Labelled photos from "stage2_dataset", an image-classification folder in shuru921/PlaTiF-Tibial-Plateau-Fracture-Dataset-main. The possible labels are: fracture, normal.

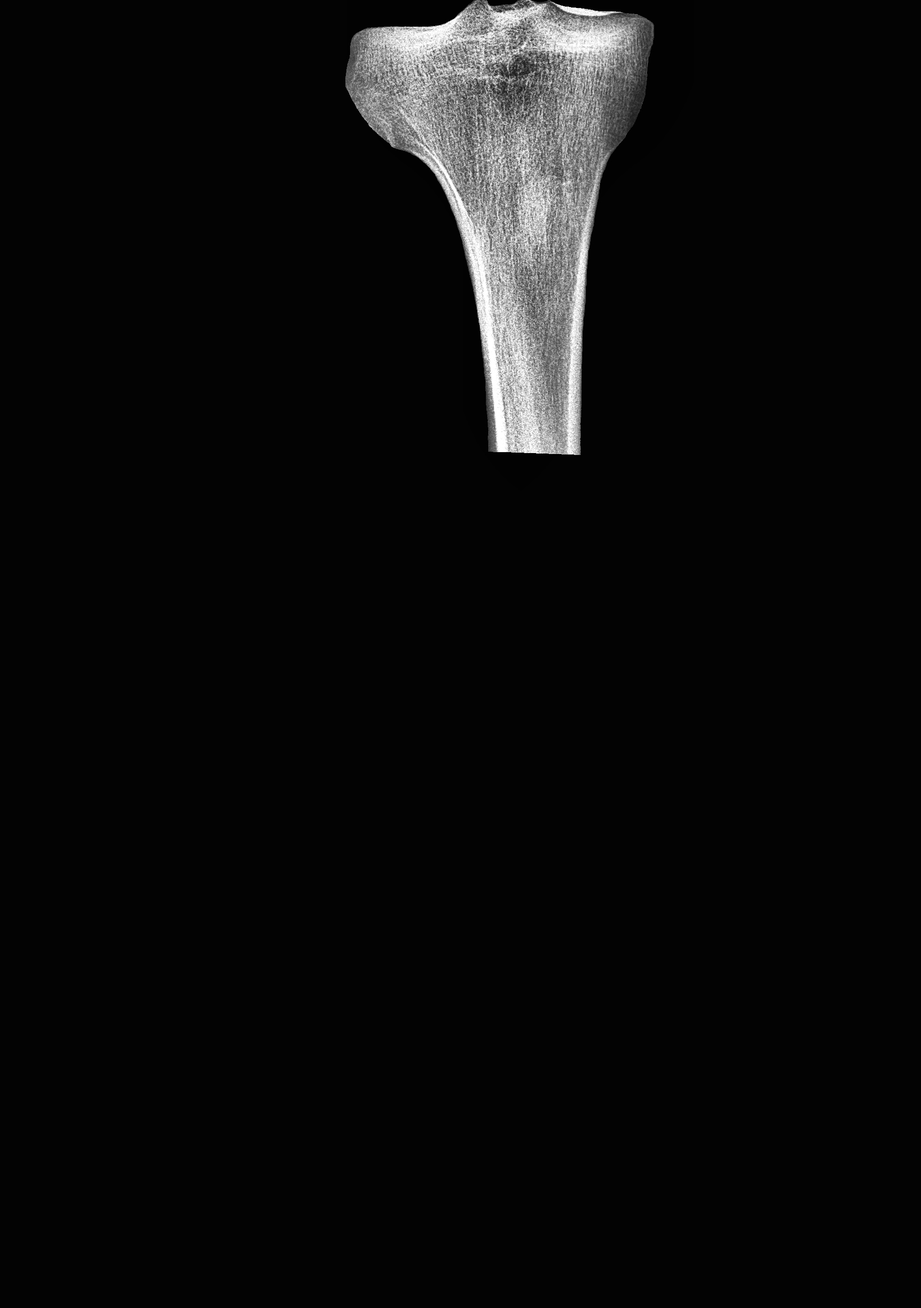
Label: normal

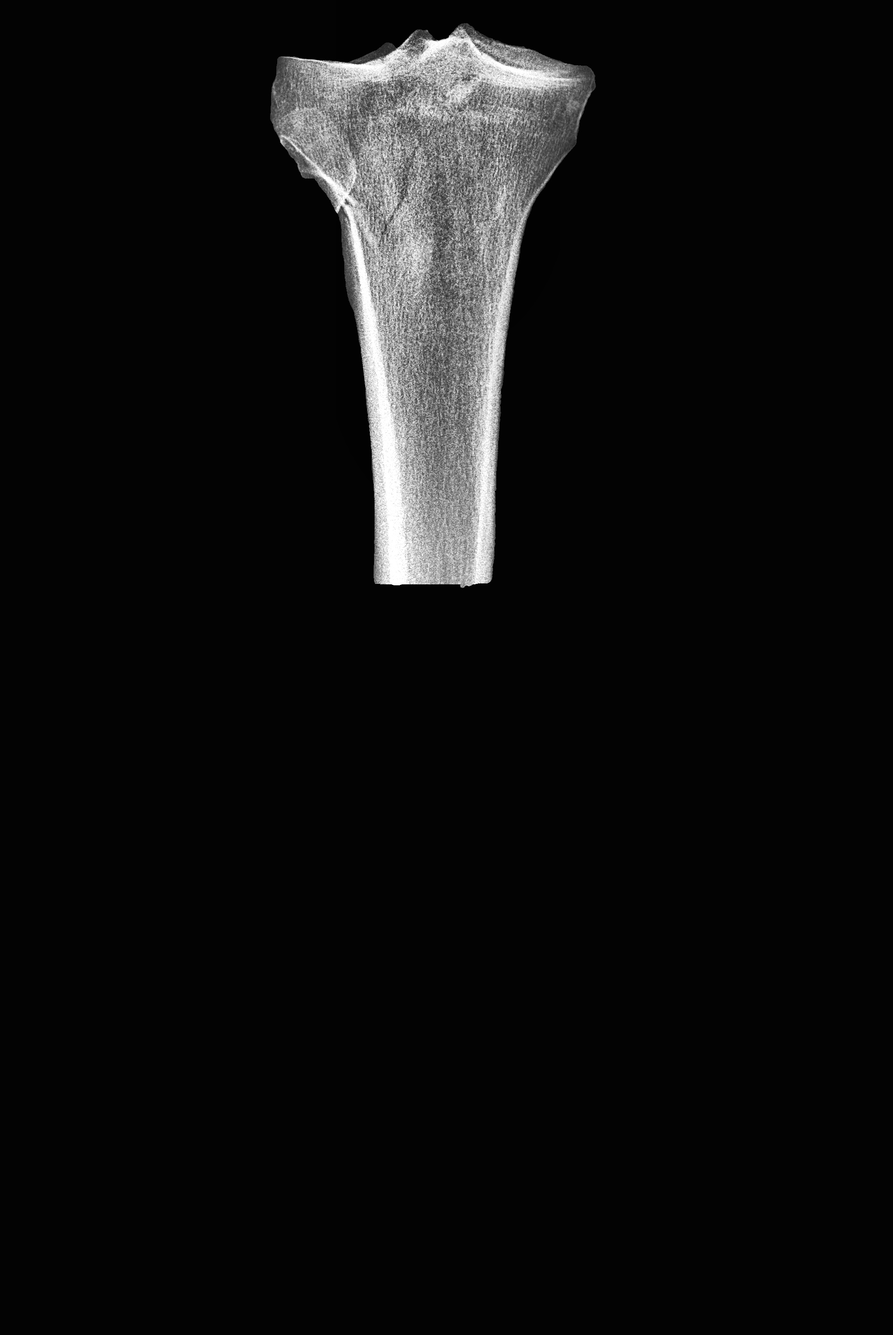
Label: fracture

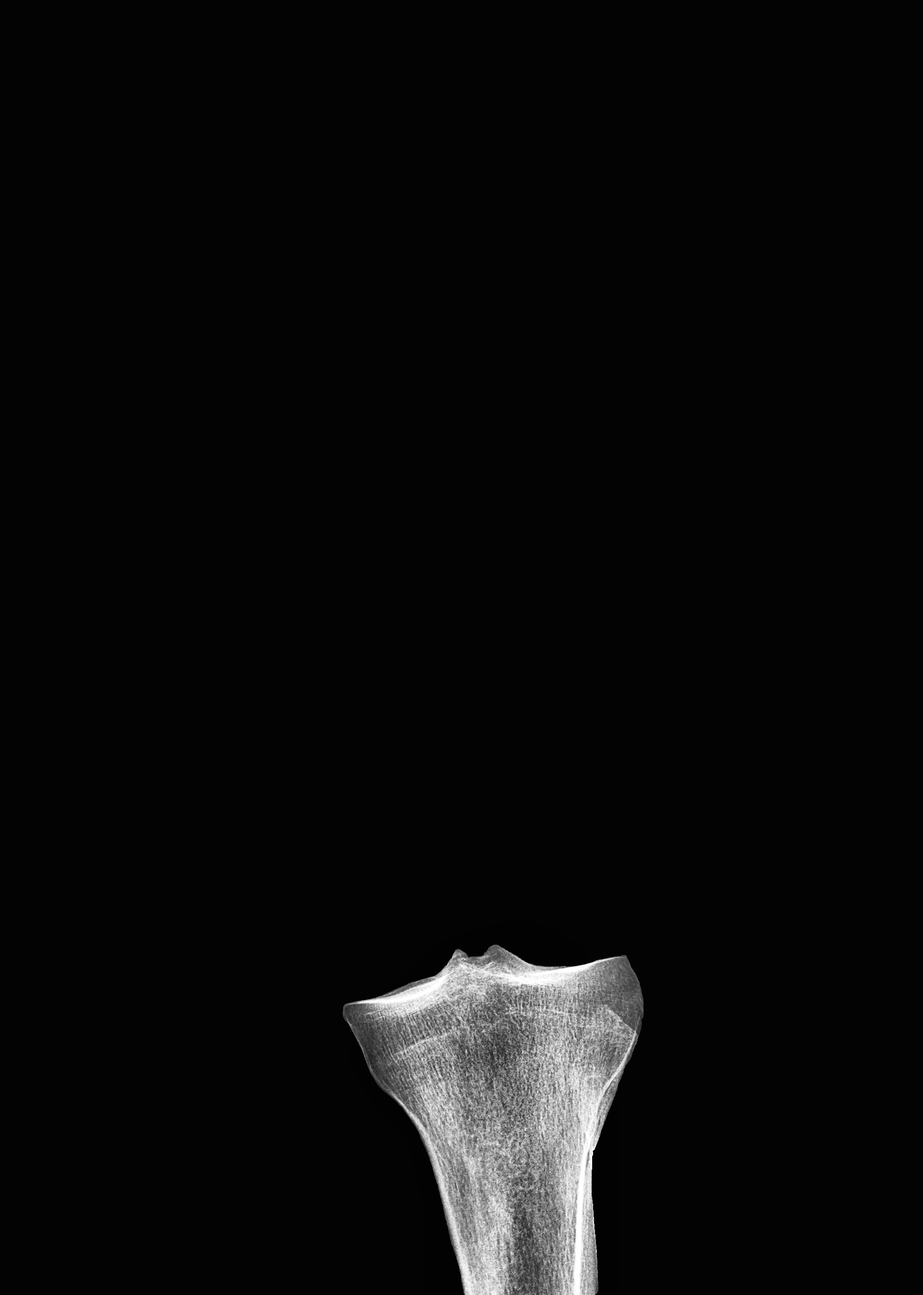
Label: normal

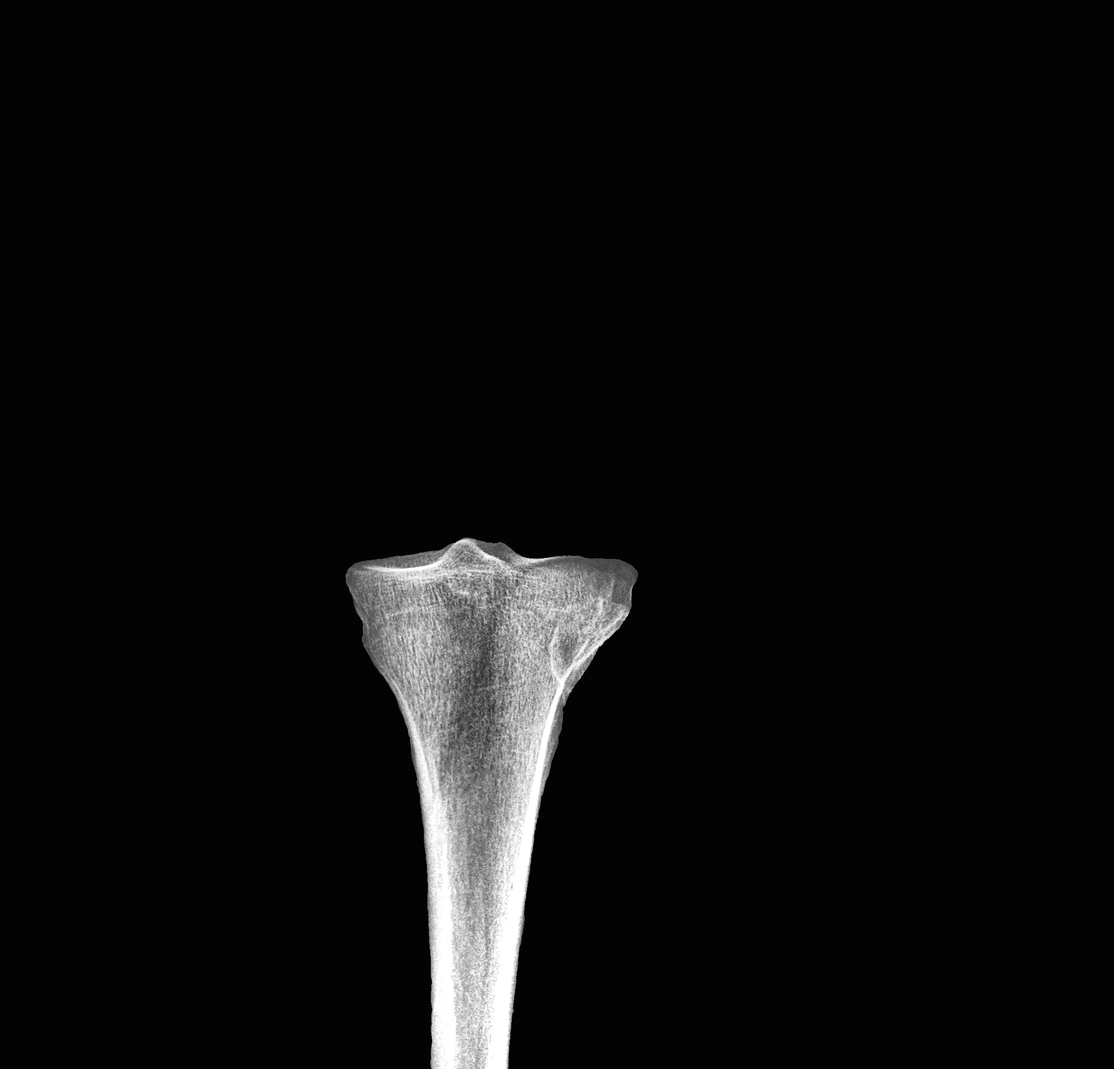
Label: fracture

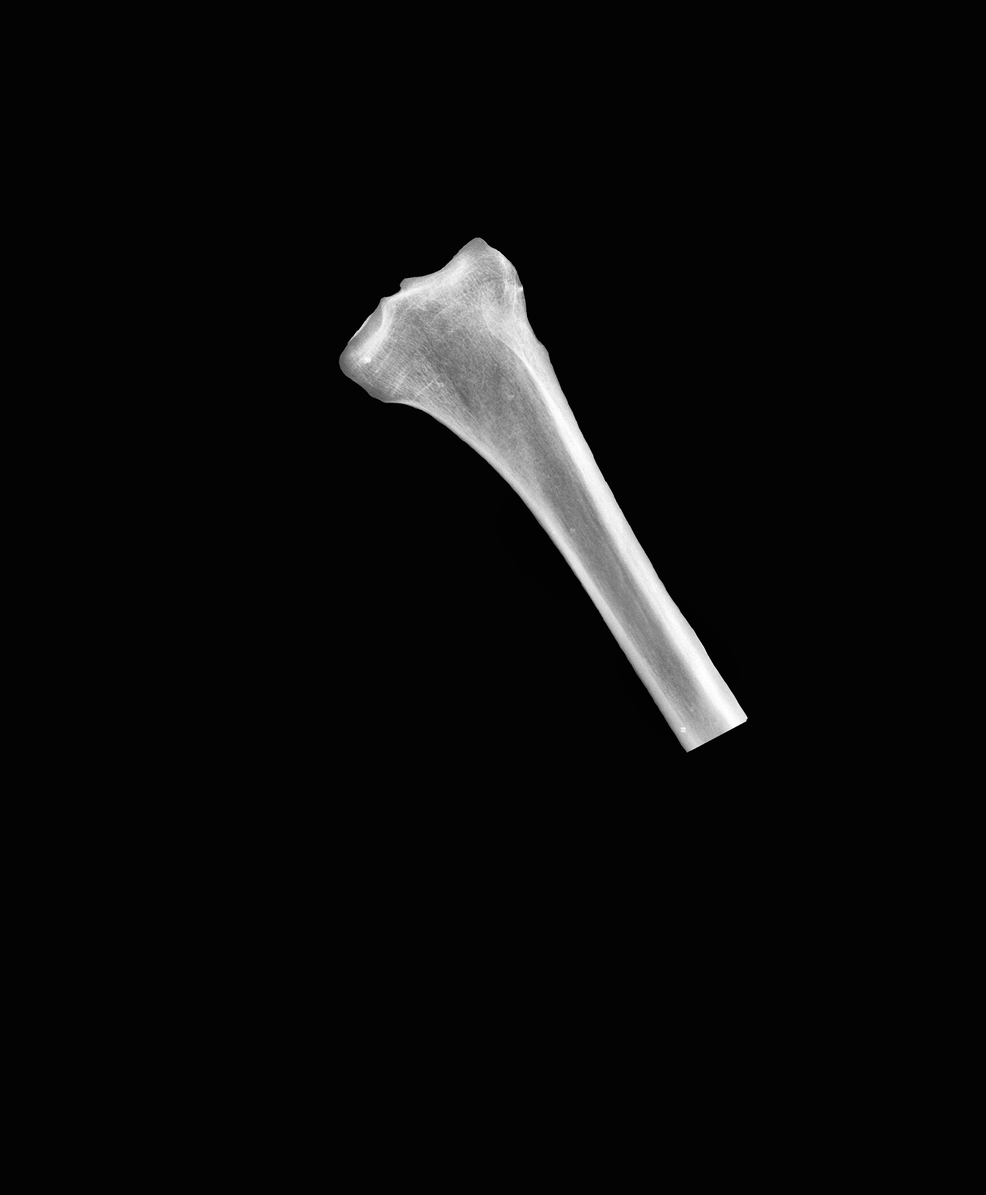
Label: normal

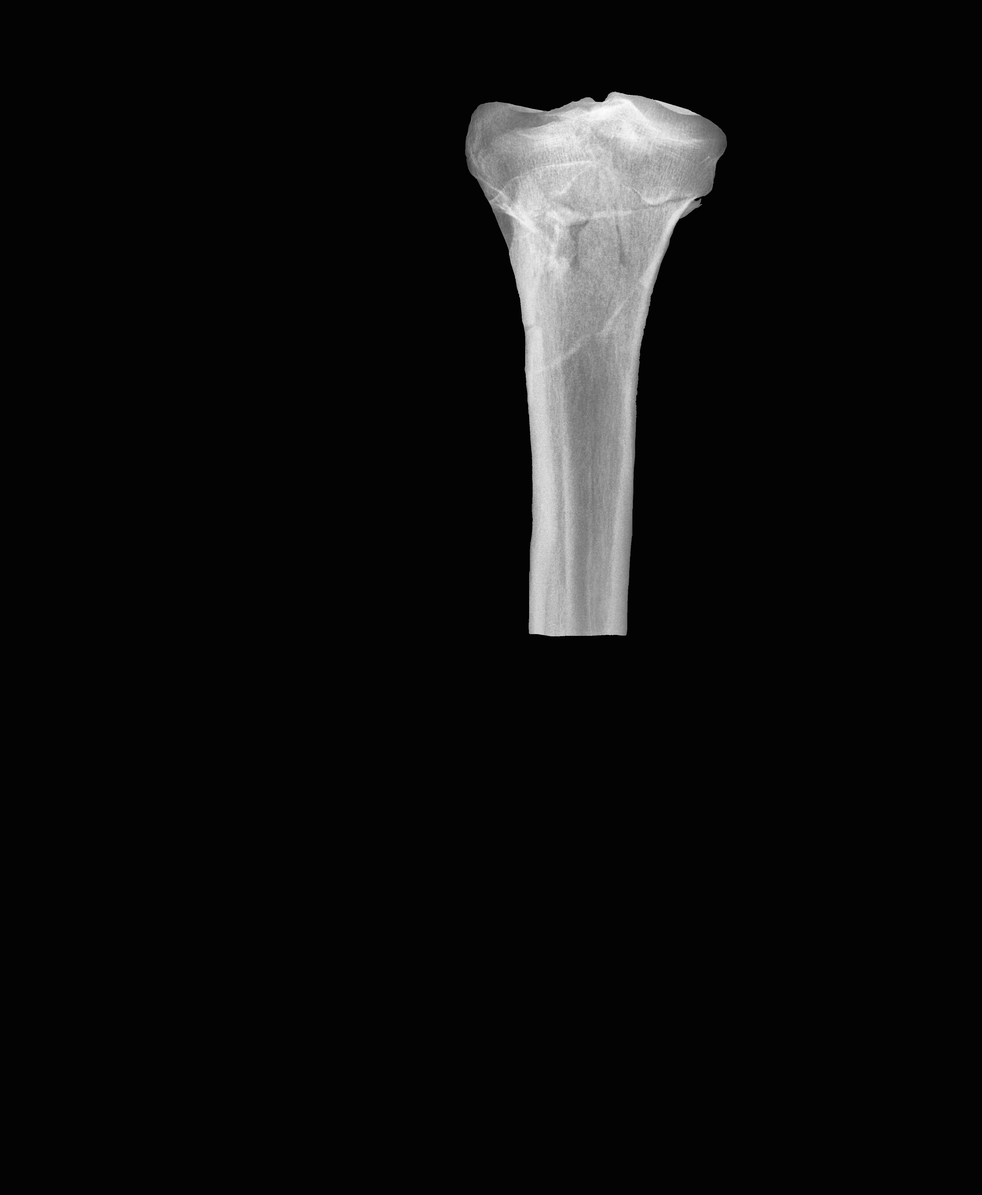
Label: fracture
